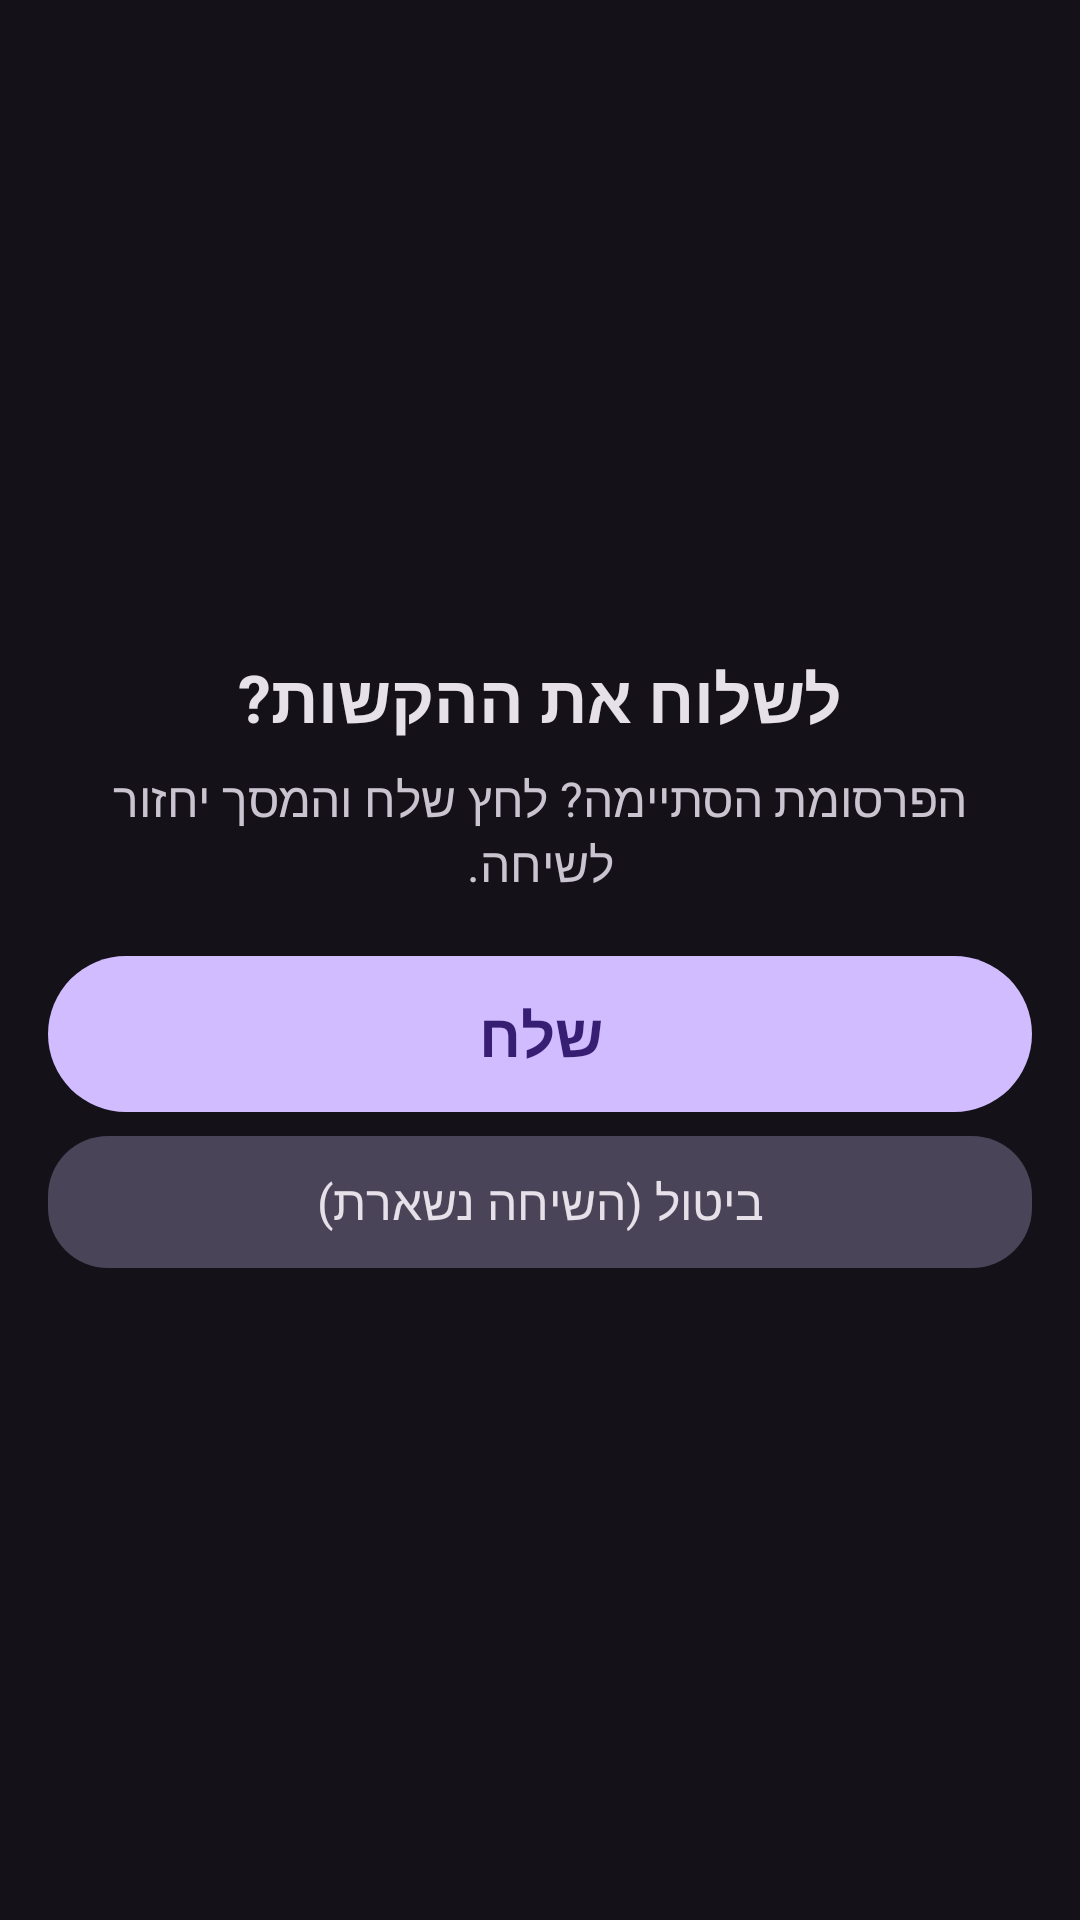

Here is an Android app screen rendered from its layout file. Give the layout XML and the strings, colors and styles it references.
<!-- AndroidManifest.xml: application theme AppTheme -->
<!-- res/layout/activity_ad_confirm.xml -->
<?xml version="1.0" encoding="utf-8"?>
<LinearLayout xmlns:android="http://schemas.android.com/apk/res/android"
    android:layout_width="match_parent"
    android:layout_height="match_parent"
    android:background="?attr/colorBgMain"
    android:gravity="center"
    android:orientation="vertical"
    android:padding="16dp">

    <TextView
        android:layout_width="match_parent"
        android:layout_height="wrap_content"
        android:gravity="center"
        android:text="@string/ad_confirm_title"
        android:textColor="?attr/colorTextPrimary"
        android:textSize="22sp"
        android:textStyle="bold" />

    <TextView
        android:layout_width="match_parent"
        android:layout_height="wrap_content"
        android:layout_marginTop="8dp"
        android:gravity="center"
        android:text="@string/ad_confirm_msg"
        android:textColor="?attr/colorTextSecondary"
        android:textSize="16sp" />

    <Button
        android:id="@+id/btn_ad_ok"
        android:layout_width="match_parent"
        android:layout_height="52dp"
        android:layout_marginTop="20dp"
        android:background="?attr/bgBtnFilled"
        android:text="@string/ad_confirm_ok"
        android:textColor="?attr/colorOnAccent"
        android:textSize="20sp"
        android:textStyle="bold"
        android:nextFocusDown="@+id/btn_ad_cancel"
        android:nextFocusUp="@+id/btn_ad_cancel" />

    <Button
        android:id="@+id/btn_ad_cancel"
        android:layout_width="match_parent"
        android:layout_height="44dp"
        android:layout_marginTop="8dp"
        android:background="?attr/bgBtnTonal"
        android:text="@string/ad_confirm_cancel"
        android:textColor="?attr/colorTextPrimary"
        android:textSize="16sp"
        android:nextFocusDown="@id/btn_ad_ok"
        android:nextFocusUp="@id/btn_ad_ok" />
</LinearLayout>
<!-- resources referenced by this layout -->
<resources>
  <string name="ad_confirm_cancel">ביטול (השיחה נשארת)</string>
  <string name="ad_confirm_msg">הפרסומת הסתיימה? לחץ שלח והמסך יחזור לשיחה.</string>
  <string name="ad_confirm_ok">שלח</string>
  <string name="ad_confirm_title">לשלוח את ההקשות?</string>
  <color name="bg_dark">#FF141218</color>
  <color name="header_dark">#FF141218</color>
  <color name="accent_dark">#FFD0BCFF</color>
  <color name="on_accent_dark">#FF381E72</color>
  <color name="text_white">#FFE6E0E9</color>
  <color name="text_light_gray">#FFCAC4D0</color>
  <!-- drawable bg_input_d (drawable) -->
  <?xml version="1.0" encoding="utf-8"?>
  <selector xmlns:android="http://schemas.android.com/apk/res/android">
      <item android:state_focused="true">
      <shape android:shape="rectangle">
          <solid android:color="#FF2B2930" />
          <stroke android:width="3dp" android:color="#FFD0BCFF" />
          <corners android:radius="16dp" />
      </shape>
      </item>
      <item>
      <shape android:shape="rectangle">
          <solid android:color="#FF2B2930" />
          <stroke android:width="1dp" android:color="#FF938F99" />
          <corners android:radius="16dp" />
      </shape>
      </item>
  </selector>
  <!-- drawable bg_card_d (drawable) -->
  <?xml version="1.0" encoding="utf-8"?>
  <selector xmlns:android="http://schemas.android.com/apk/res/android">
      <item>
      <shape android:shape="rectangle">
          <solid android:color="#FF2B2930" />
          <corners android:radius="16dp" />
      </shape>
      </item>
  </selector>
  <!-- drawable bg_btn_filled_d (drawable) -->
  <?xml version="1.0" encoding="utf-8"?>
  <selector xmlns:android="http://schemas.android.com/apk/res/android">
      <item android:state_focused="true">
      <shape android:shape="rectangle">
          <solid android:color="#FF9A82DB" />
          <stroke android:width="5dp" android:color="#FFEADDFF" />
          <corners android:radius="28dp" />
      </shape>
      </item>
      <item android:state_pressed="true">
      <shape android:shape="rectangle">
          <solid android:color="#FFB69DF8" />
          <corners android:radius="28dp" />
      </shape>
      </item>
      <item>
      <shape android:shape="rectangle">
          <solid android:color="#FFD0BCFF" />
          <corners android:radius="28dp" />
      </shape>
      </item>
  </selector>
  <!-- drawable bg_btn_tonal_d (drawable) -->
  <?xml version="1.0" encoding="utf-8"?>
  <selector xmlns:android="http://schemas.android.com/apk/res/android">
      <item android:state_focused="true">
      <shape android:shape="rectangle">
          <solid android:color="#FF4A4458" />
          <stroke android:width="3dp" android:color="#FFEADDFF" />
          <corners android:radius="20dp" />
      </shape>
      </item>
      <item android:state_pressed="true">
      <shape android:shape="rectangle">
          <solid android:color="#FF938F99" />
          <corners android:radius="20dp" />
      </shape>
      </item>
      <item>
      <shape android:shape="rectangle">
          <solid android:color="#FF4A4458" />
          <corners android:radius="20dp" />
      </shape>
      </item>
  </selector>
  <!-- drawable bg_icon_btn_d (drawable) -->
  <?xml version="1.0" encoding="utf-8"?>
  <selector xmlns:android="http://schemas.android.com/apk/res/android">
      <item android:state_focused="true">
      <shape android:shape="rectangle">
          <solid android:color="#FF4A4458" />
          <stroke android:width="3dp" android:color="#FFEADDFF" />
          <corners android:radius="24dp" />
      </shape>
      </item>
      <item android:state_pressed="true">
      <shape android:shape="rectangle">
          <solid android:color="#FF4A4458" />
          <corners android:radius="24dp" />
      </shape>
      </item>
      <item>
      <shape android:shape="rectangle">
          <solid android:color="#00000000" />
          <corners android:radius="24dp" />
      </shape>
      </item>
  </selector>
</resources>
